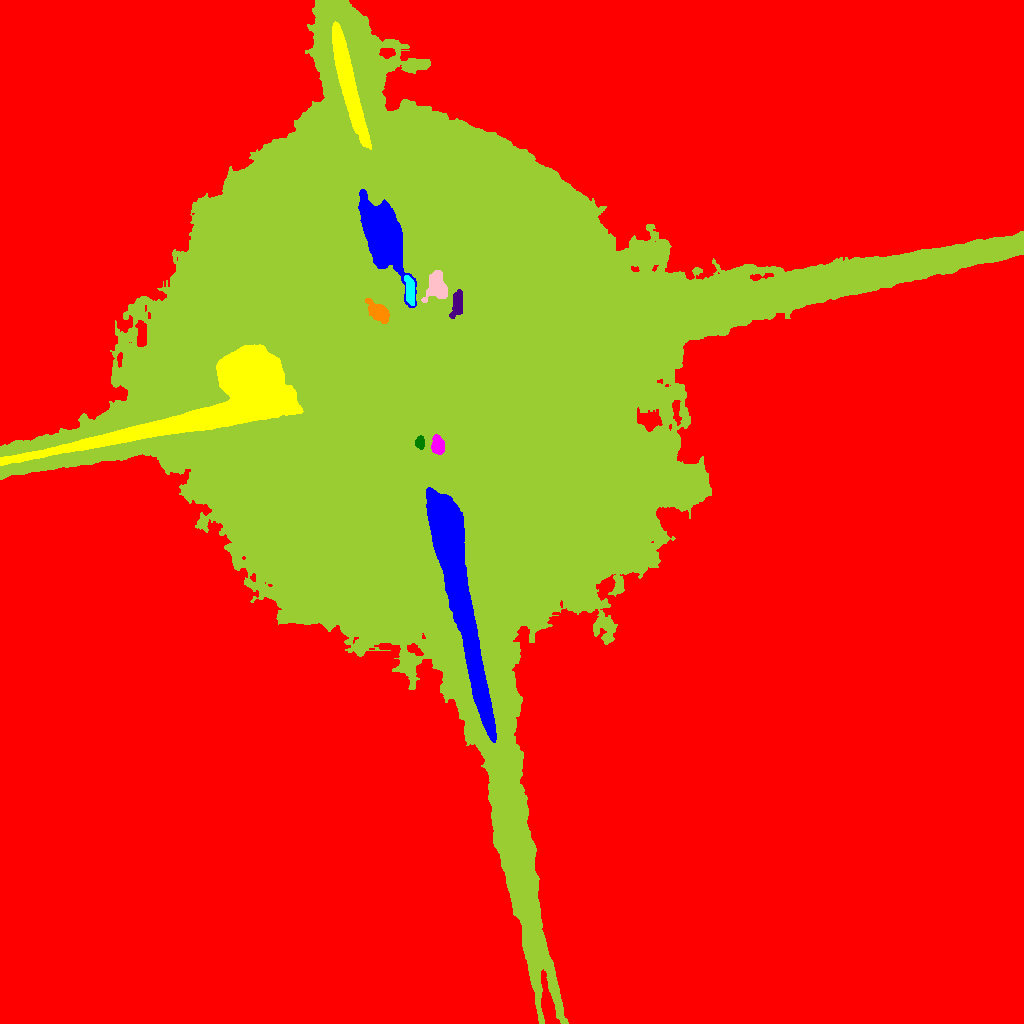

Data behind this chart, as committed beside it:
ID, X, Y, A, B, theta, total_flux, mu_max, mu_median, mu_mean, R_fwhm, R_e, R10, R90, x_start, x_end, y_start, y_end, area, greylevel
0, 518.2, 507, 315.3, 305.6, 0.7069, 28430890, 89.0, 37.0, 36.88, 252.1, 312, 131.7, 451.5, 0, 1023, 0, 1023, 770811, 54.88
1, 454.4, 452.6, 65.86, 5.924, -1.357, 185079, 122.0, 24.0, 33.78, 16.18, 19.34, 7.114, 34.83, 426, 496, 281, 536, 5479, 166.8
2, 227.5, 623.7, 54.74, 17.06, 0.3564, 305599, 117.0, 35.0, 38.31, 24.59, 26.15, 9.885, 41.36, 0, 303, 558, 679, 7976, 171.3
3, 437.9, 578.3, 4.332, 2.539, -1.439, 7114, 74.0, 27.0, 31.48, 5.352, 4.222, 1.693, 6.652, 431, 444, 569, 589, 226, 165.5
4, 419.9, 580.9, 2.984, 1.969, -1.564, 3838, 76.0, 30.0, 33.37, 3.989, 3.09, 1.262, 4.787, 415, 424, 574, 588, 115, 176.4
5, 457, 719.4, 6.839, 2.504, 1.421, 9182, 64.0, 33.0, 33.39, 6.77, 5.109, 2.111, 7.838, 449, 462, 705, 734, 275, 167.4
6, 378.5, 711, 6.112, 3.239, -0.721, 15682, 91.0, 35.0, 42.61, 7.181, 5.528, 2.326, 8.686, 365, 389, 700, 725, 368, 173.6
7, 409.9, 731.3, 7.712, 2.022, -1.469, 6643, 54.0, 27.0, 26.15, 6.433, 4.853, 1.954, 7.485, 404, 414, 718, 748, 254, 186.2
8, 436.9, 735.9, 6.886, 5.128, -1.569, 16337, 74.0, 33.0, 33.27, 8.33, 6.652, 2.646, 10.25, 421, 447, 721, 753, 491, 173.3
9, 436.7, 650.6, 147.7, 137.3, 0.05163, 8947624, 181.0, 38.0, 34.77, 35.86, 155, 56.45, 226.6, 0, 1023, 0, 1023, 257347, 103.8
10, 892.8, 835.4, 6.57, 6.196, -0.6299, 47296, 150.0, 40.0, 51.63, 9.339, 8.078, 3.241, 13.22, 874, 909, 818, 853, 916, 119.6
11, 382, 786.9, 19.09, 7.359, -1.239, 124806, 126.0, 36.0, 49, 16.54, 13.97, 5.754, 23.1, 358, 416, 716, 834, 2547, 178
12, 348.6, 938.8, 30.66, 3.393, -1.319, 35427, 42.0, 20.0, 20, 16.72, 13.22, 5.441, 20.01, 332, 371, 874, 1002, 1771, 155
